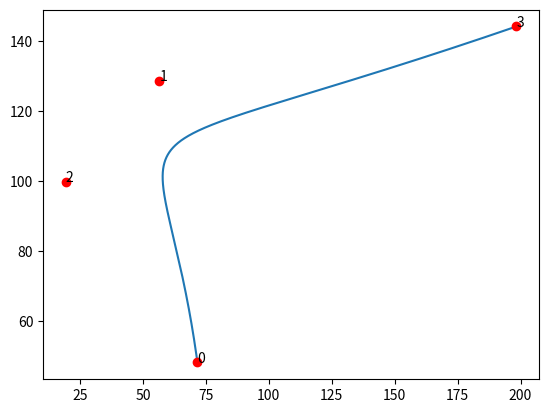

Recreate this plot in Python.
import numpy as np
from scipy.special import comb

def bernstein_poly(i, n, t):
    """
     The Bernstein polynomial of n, i as a function of t
    """

    return comb(n, i) * ( t**(n-i) ) * (1 - t)**i


def bezier_curve(points, nTimes=1000):
    """
       Given a set of control points, return the
       bezier curve defined by the control points.

       points should be a list of lists, or list of tuples
       such as [ [1,1], 
                 [2,3], 
                 [4,5], ..[Xn, Yn] ]
        nTimes is the number of time steps, defaults to 1000

        See http://processingjs.nihongoresources.com/bezierinfo/
    """

    nPoints = len(points)
    xPoints = np.array([p[0] for p in points])
    yPoints = np.array([p[1] for p in points])

    t = np.linspace(0.0, 1.0, nTimes)

    polynomial_array = np.array([bernstein_poly(i, nPoints-1, t) for i in range(0, nPoints)])

    xvals = np.dot(xPoints, polynomial_array)
    yvals = np.dot(yPoints, polynomial_array)

    return xvals, yvals


if __name__ == "__main__":
    from matplotlib import pyplot as plt

    nPoints = 4
    points = np.random.rand(nPoints,2)*200
    xpoints = [p[0] for p in points]
    ypoints = [p[1] for p in points]

    xvals, yvals = bezier_curve(points, nTimes=1000)
    plt.plot(xvals, yvals)
    plt.plot(xpoints, ypoints, "ro")
    for nr in range(len(points)):
        plt.text(points[nr][0], points[nr][1], nr)

    plt.show()